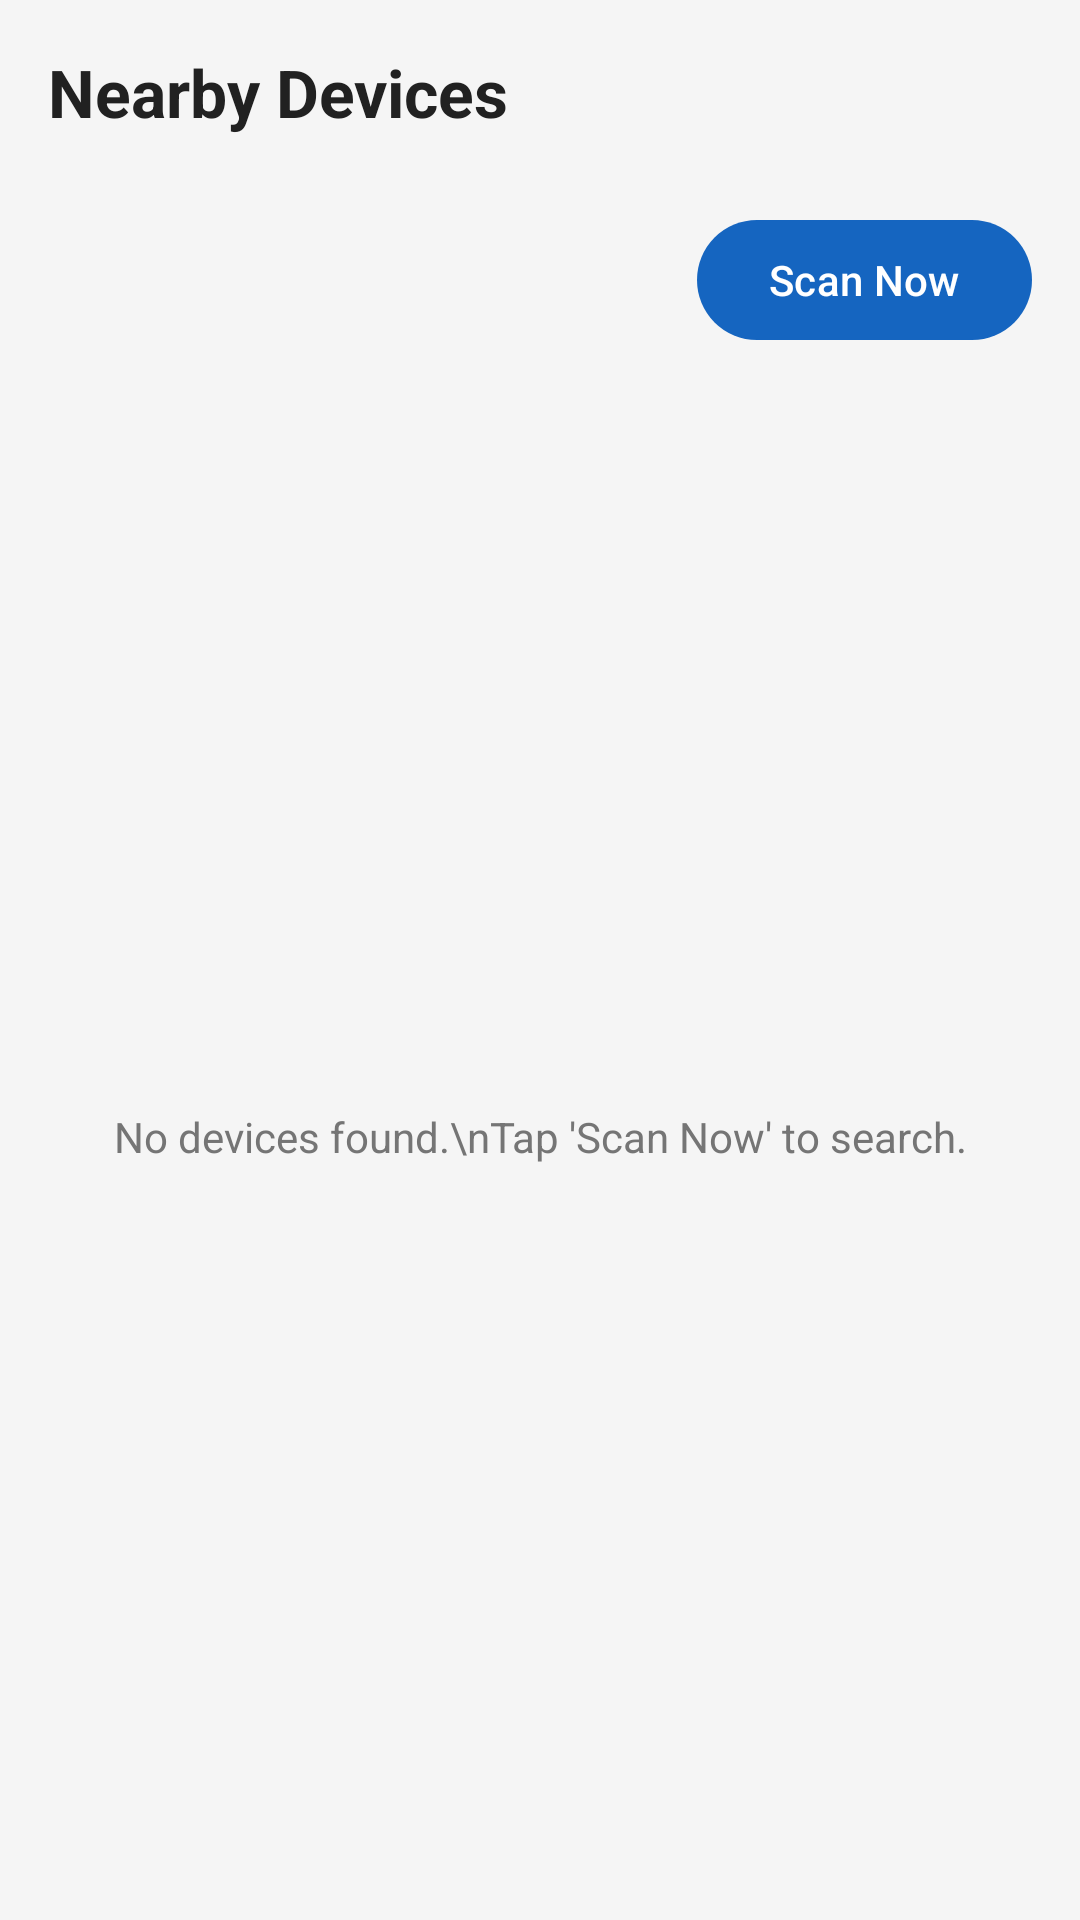

Layout XML and referenced resources for this Android screen:
<!-- AndroidManifest.xml: application theme Theme.BTNotifier -->
<!-- res/layout/fragment_nearby.xml -->
<?xml version="1.0" encoding="utf-8"?>
<androidx.constraintlayout.widget.ConstraintLayout
    xmlns:android="http://schemas.android.com/apk/res/android"
    xmlns:app="http://schemas.android.com/apk/res-auto"
    android:layout_width="match_parent"
    android:layout_height="match_parent"
    android:background="@color/background">

    <TextView
        android:id="@+id/tv_title"
        android:layout_width="0dp"
        android:layout_height="wrap_content"
        android:text="Nearby Devices"
        android:textSize="22sp"
        android:textStyle="bold"
        android:textColor="@color/on_surface"
        android:padding="16dp"
        app:layout_constraintTop_toTopOf="parent"
        app:layout_constraintStart_toStartOf="parent"
        app:layout_constraintEnd_toEndOf="parent" />

    <ProgressBar
        android:id="@+id/progress_bar"
        style="?android:attr/progressBarStyleHorizontal"
        android:layout_width="0dp"
        android:layout_height="4dp"
        android:indeterminate="true"
        android:visibility="gone"
        app:layout_constraintTop_toBottomOf="@id/tv_title"
        app:layout_constraintStart_toStartOf="parent"
        app:layout_constraintEnd_toEndOf="parent" />

    <com.google.android.material.button.MaterialButton
        android:id="@+id/btn_scan"
        android:layout_width="wrap_content"
        android:layout_height="wrap_content"
        android:text="Scan Now"
        android:layout_marginEnd="16dp"
        android:layout_marginTop="8dp"
        app:layout_constraintTop_toBottomOf="@id/progress_bar"
        app:layout_constraintEnd_toEndOf="parent" />

    <com.google.android.material.button.MaterialButton
        android:id="@+id/btn_show_hidden"
        style="@style/Widget.Material3.Button.TextButton"
        android:layout_width="wrap_content"
        android:layout_height="wrap_content"
        android:text="Show Hidden (0)"
        android:visibility="gone"
        android:layout_marginStart="16dp"
        android:layout_marginTop="4dp"
        app:layout_constraintTop_toBottomOf="@id/btn_scan"
        app:layout_constraintStart_toStartOf="parent" />

    <androidx.recyclerview.widget.RecyclerView
        android:id="@+id/recycler_view"
        android:layout_width="0dp"
        android:layout_height="0dp"
        android:clipToPadding="false"
        android:paddingBottom="8dp"
        app:layoutManager="androidx.recyclerview.widget.LinearLayoutManager"
        app:layout_constraintTop_toBottomOf="@id/btn_show_hidden"
        app:layout_constraintBottom_toBottomOf="parent"
        app:layout_constraintStart_toStartOf="parent"
        app:layout_constraintEnd_toEndOf="parent" />

    <TextView
        android:id="@+id/tv_empty"
        android:layout_width="wrap_content"
        android:layout_height="wrap_content"
        android:text="No devices found.\nTap 'Scan Now' to search."
        android:textAlignment="center"
        android:textColor="@color/on_surface_variant"
        android:visibility="visible"
        app:layout_constraintTop_toBottomOf="@id/btn_show_hidden"
        app:layout_constraintBottom_toBottomOf="parent"
        app:layout_constraintStart_toStartOf="parent"
        app:layout_constraintEnd_toEndOf="parent" />

</androidx.constraintlayout.widget.ConstraintLayout>
<!-- resources referenced by this layout -->
<resources>
  <color name="background">#F5F5F5</color>
  <color name="on_surface">#212121</color>
  <color name="on_surface_variant">#757575</color>
  <style name="Theme.BTNotifier" parent="Theme.Material3.DayNight.NoActionBar">
          <item name="colorPrimary">@color/primary</item>
          <item name="colorPrimaryVariant">@color/primary_variant</item>
          <item name="colorOnPrimary">@color/on_primary</item>
          <item name="colorSecondary">@color/secondary</item>
          <item name="colorOnSecondary">@color/on_secondary</item>
          <item name="colorError">@color/error</item>
          <item name="colorOnError">@color/on_error</item>
          <item name="android:colorBackground">@color/background</item>
          <item name="colorOnBackground">@color/on_background</item>
          <item name="colorSurface">@color/surface</item>
          <item name="colorOnSurface">@color/on_surface</item>
      </style>
  <color name="primary">#1565C0</color>
  <color name="primary_variant">#0D47A1</color>
  <color name="on_primary">#FFFFFF</color>
  <color name="secondary">#03A9F4</color>
  <color name="on_secondary">#000000</color>
  <color name="error">#B00020</color>
  <color name="on_error">#FFFFFF</color>
  <color name="on_background">#000000</color>
  <color name="surface">#FFFFFF</color>
</resources>
